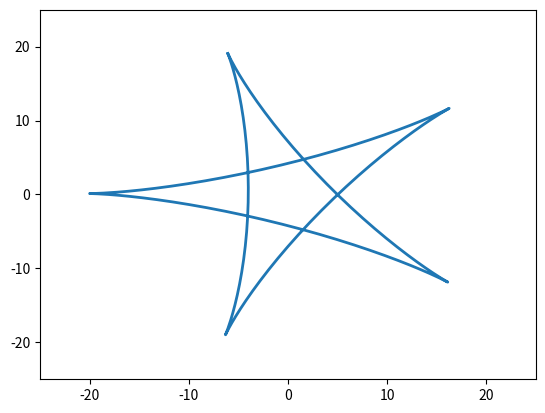

Write the Python code that produced this figure.
import numpy as np
import matplotlib.pyplot as plt
import matplotlib.animation as animation


t = np.linspace(0, 4*np.pi, 300)  

x1 = 12*np.cos(t) + 8 * np.cos(1.5*t)

y1 = 12 * np.sin(t) - 8 * np.sin(1.5*t)
def rotate(x,y,fi):
    x = x1 * np.cos(fi) - y1 * np.sin(fi)
    y = y1 * np.cos(fi) + x1* np.sin(fi)
    return x,y


fig, ax = plt.subplots()

ax.set_xlim(-25, 25)

ax.set_ylim(-25, 25)

line, = ax.plot([], [], lw=2)

def animate(frame):
  rotate_fi = frame / 1000 *2 * np.pi
  x,y=rotate(x1,y1,rotate_fi)
  line.set_data(x,y)
  return line,



ani = animation.FuncAnimation(fig, animate, frames=len(t), interval=30)
ani.save('animation_9.gif', writer="pillow")
